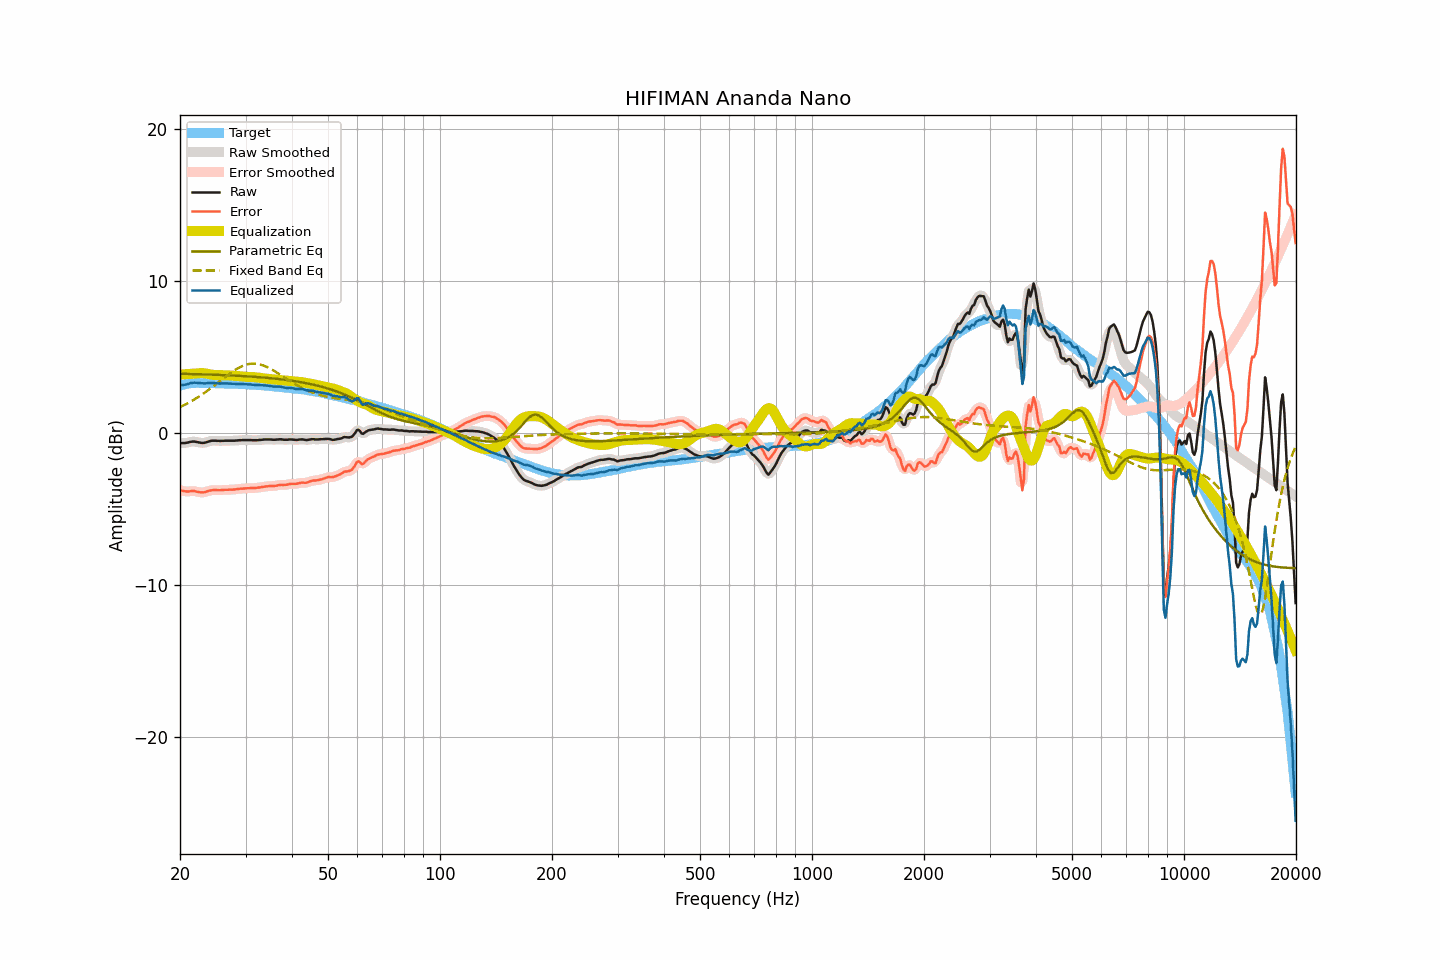

The file beside this chart, header and first rows:
frequency, raw, smoothed, error, error_smoothed, equalization, parametric_eq, fixed_band_eq, equalized_raw, equalized_smoothed, target
20.00, -0.69, -0.69, -3.78, -3.78, 3.82, 3.87, 1.68, 3.12, 3.13, 3.09
20.20, -0.69, -0.70, -3.81, -3.82, 3.82, 3.87, 1.73, 3.13, 3.13, 3.12
20.40, -0.69, -0.69, -3.84, -3.84, 3.83, 3.87, 1.78, 3.14, 3.13, 3.15
20.61, -0.69, -0.69, -3.86, -3.86, 3.84, 3.86, 1.83, 3.14, 3.15, 3.17
20.81, -0.67, -0.67, -3.87, -3.87, 3.84, 3.86, 1.89, 3.17, 3.17, 3.20
21.02, -0.65, -0.65, -3.88, -3.87, 3.85, 3.86, 1.94, 3.20, 3.20, 3.23
21.23, -0.62, -0.62, -3.86, -3.86, 3.86, 3.86, 2.00, 3.24, 3.24, 3.24
21.44, -0.60, -0.60, -3.85, -3.85, 3.87, 3.85, 2.06, 3.27, 3.26, 3.25
21.66, -0.59, -0.59, -3.85, -3.85, 3.87, 3.85, 2.12, 3.28, 3.28, 3.26
21.87, -0.59, -0.60, -3.85, -3.86, 3.88, 3.85, 2.19, 3.29, 3.28, 3.26
22.09, -0.61, -0.61, -3.88, -3.87, 3.89, 3.85, 2.25, 3.28, 3.28, 3.27
22.31, -0.63, -0.63, -3.90, -3.90, 3.90, 3.84, 2.32, 3.27, 3.27, 3.27
22.54, -0.65, -0.65, -3.92, -3.92, 3.91, 3.84, 2.38, 3.26, 3.25, 3.27
22.76, -0.67, -0.67, -3.94, -3.93, 3.91, 3.84, 2.45, 3.24, 3.24, 3.26
22.99, -0.68, -0.68, -3.94, -3.94, 3.91, 3.83, 2.52, 3.23, 3.23, 3.25
23.22, -0.67, -0.67, -3.92, -3.92, 3.91, 3.83, 2.60, 3.23, 3.23, 3.25
23.45, -0.65, -0.65, -3.90, -3.90, 3.89, 3.83, 2.67, 3.24, 3.24, 3.25
23.69, -0.61, -0.62, -3.86, -3.87, 3.87, 3.82, 2.75, 3.26, 3.25, 3.25
23.92, -0.58, -0.58, -3.83, -3.84, 3.85, 3.82, 2.83, 3.27, 3.27, 3.25
24.16, -0.55, -0.55, -3.81, -3.81, 3.83, 3.82, 2.90, 3.27, 3.27, 3.26
24.40, -0.53, -0.54, -3.79, -3.79, 3.81, 3.81, 2.98, 3.28, 3.27, 3.26
24.65, -0.53, -0.53, -3.78, -3.78, 3.79, 3.81, 3.07, 3.26, 3.26, 3.25
24.89, -0.53, -0.53, -3.78, -3.78, 3.79, 3.80, 3.15, 3.25, 3.25, 3.25
25.14, -0.54, -0.54, -3.79, -3.79, 3.78, 3.80, 3.23, 3.24, 3.24, 3.25
25.39, -0.54, -0.54, -3.79, -3.79, 3.78, 3.80, 3.31, 3.24, 3.23, 3.25
25.65, -0.55, -0.55, -3.80, -3.79, 3.78, 3.79, 3.40, 3.23, 3.23, 3.24
25.91, -0.54, -0.54, -3.78, -3.78, 3.78, 3.79, 3.48, 3.23, 3.23, 3.23
26.16, -0.54, -0.54, -3.77, -3.77, 3.77, 3.78, 3.56, 3.23, 3.23, 3.23
26.43, -0.53, -0.53, -3.76, -3.76, 3.77, 3.78, 3.65, 3.24, 3.24, 3.23
26.69, -0.53, -0.53, -3.76, -3.76, 3.77, 3.77, 3.73, 3.24, 3.24, 3.23
26.96, -0.53, -0.53, -3.76, -3.76, 3.76, 3.77, 3.81, 3.23, 3.23, 3.23
27.23, -0.53, -0.53, -3.76, -3.76, 3.76, 3.76, 3.88, 3.23, 3.23, 3.23
27.50, -0.53, -0.53, -3.76, -3.76, 3.75, 3.76, 3.96, 3.22, 3.22, 3.23
27.77, -0.53, -0.53, -3.75, -3.75, 3.74, 3.75, 4.03, 3.21, 3.21, 3.21
28.05, -0.53, -0.53, -3.74, -3.74, 3.73, 3.75, 4.10, 3.20, 3.21, 3.21
28.33, -0.52, -0.52, -3.72, -3.73, 3.73, 3.74, 4.17, 3.20, 3.20, 3.20
28.62, -0.51, -0.51, -3.71, -3.71, 3.72, 3.74, 4.23, 3.20, 3.20, 3.20
28.90, -0.50, -0.50, -3.70, -3.70, 3.70, 3.73, 4.29, 3.20, 3.20, 3.20
29.19, -0.50, -0.50, -3.69, -3.69, 3.69, 3.73, 4.34, 3.19, 3.20, 3.19
29.48, -0.49, -0.49, -3.69, -3.68, 3.68, 3.72, 4.39, 3.19, 3.19, 3.20
29.78, -0.49, -0.49, -3.67, -3.68, 3.68, 3.71, 4.43, 3.18, 3.18, 3.18
30.08, -0.49, -0.49, -3.67, -3.67, 3.67, 3.71, 4.46, 3.18, 3.18, 3.18
30.38, -0.49, -0.49, -3.66, -3.66, 3.67, 3.70, 4.49, 3.17, 3.17, 3.17
30.68, -0.49, -0.49, -3.66, -3.66, 3.66, 3.69, 4.51, 3.17, 3.17, 3.17
30.99, -0.49, -0.49, -3.65, -3.65, 3.66, 3.69, 4.53, 3.17, 3.16, 3.16
31.30, -0.50, -0.50, -3.65, -3.65, 3.65, 3.68, 4.54, 3.15, 3.15, 3.15
31.61, -0.50, -0.50, -3.65, -3.65, 3.64, 3.67, 4.54, 3.14, 3.14, 3.15
31.93, -0.50, -0.50, -3.64, -3.64, 3.64, 3.66, 4.53, 3.13, 3.13, 3.14
32.24, -0.50, -0.50, -3.63, -3.63, 3.62, 3.66, 4.52, 3.12, 3.13, 3.13
32.57, -0.49, -0.49, -3.62, -3.61, 3.61, 3.65, 4.50, 3.12, 3.12, 3.12
32.89, -0.48, -0.48, -3.60, -3.60, 3.60, 3.64, 4.48, 3.12, 3.12, 3.12
33.22, -0.47, -0.47, -3.58, -3.58, 3.58, 3.63, 4.45, 3.11, 3.11, 3.11
33.55, -0.46, -0.46, -3.57, -3.56, 3.57, 3.62, 4.41, 3.11, 3.11, 3.11
33.89, -0.45, -0.45, -3.54, -3.55, 3.56, 3.61, 4.37, 3.10, 3.10, 3.09
34.23, -0.45, -0.45, -3.54, -3.54, 3.54, 3.60, 4.32, 3.09, 3.09, 3.09
34.57, -0.45, -0.45, -3.53, -3.53, 3.53, 3.59, 4.27, 3.08, 3.08, 3.08
34.92, -0.45, -0.46, -3.52, -3.52, 3.52, 3.58, 4.22, 3.07, 3.07, 3.06
35.27, -0.46, -0.46, -3.52, -3.52, 3.51, 3.57, 4.16, 3.05, 3.05, 3.06
35.62, -0.47, -0.47, -3.52, -3.51, 3.50, 3.56, 4.10, 3.03, 3.04, 3.05
35.97, -0.47, -0.47, -3.50, -3.51, 3.49, 3.55, 4.03, 3.02, 3.02, 3.03
... 635 more rows
